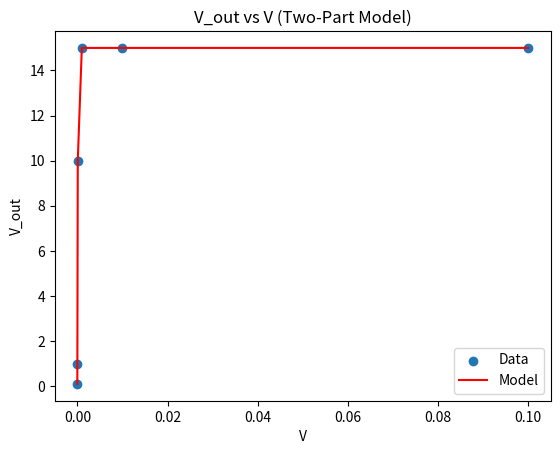

This figure's Python source:
import numpy as np
import matplotlib.pyplot as plt

# Data
V = np.array([1e-6, 1e-5, 1e-4, 1e-3, 1e-2, 1e-1])
v_out = np.array([1e-1, 1, 10, 15, 15, 15])

# Split the data into two ranges: under and over 1 mV
V_under_1mV = V[V < 1e-3]
v_out_under_1mV = v_out[V < 1e-3]

# Fit a linear model for V < 1mV
coefficients1 = np.polyfit(V_under_1mV, v_out_under_1mV, 1)
A1, B1 = coefficients1

# Create the linear model for V < 1mV
V_out_linear = A1 * V_under_1mV + B1

# For V > 1mV, use a constant value of 15
V_over_1mV = V[V >= 1e-3]
V_out_constant = np.full_like(V_over_1mV, 15)

# Combine the two models
predicted_v_out = np.concatenate((V_out_linear, V_out_constant))

# Plot the original data and the model
plt.scatter(V, v_out, label="Data")
plt.plot(V, predicted_v_out, label="Model", color='red')
plt.xlabel('V')
plt.ylabel('V_out')
plt.title('V_out vs V (Two-Part Model)')
plt.legend()
plt.show()

# Display the model parameters
print(f"Linear Model (V < 1mV): V_out = {A1:.4f} * V + {B1:.4f}")
print("Constant Model (V >= 1mV): V_out = 15")
